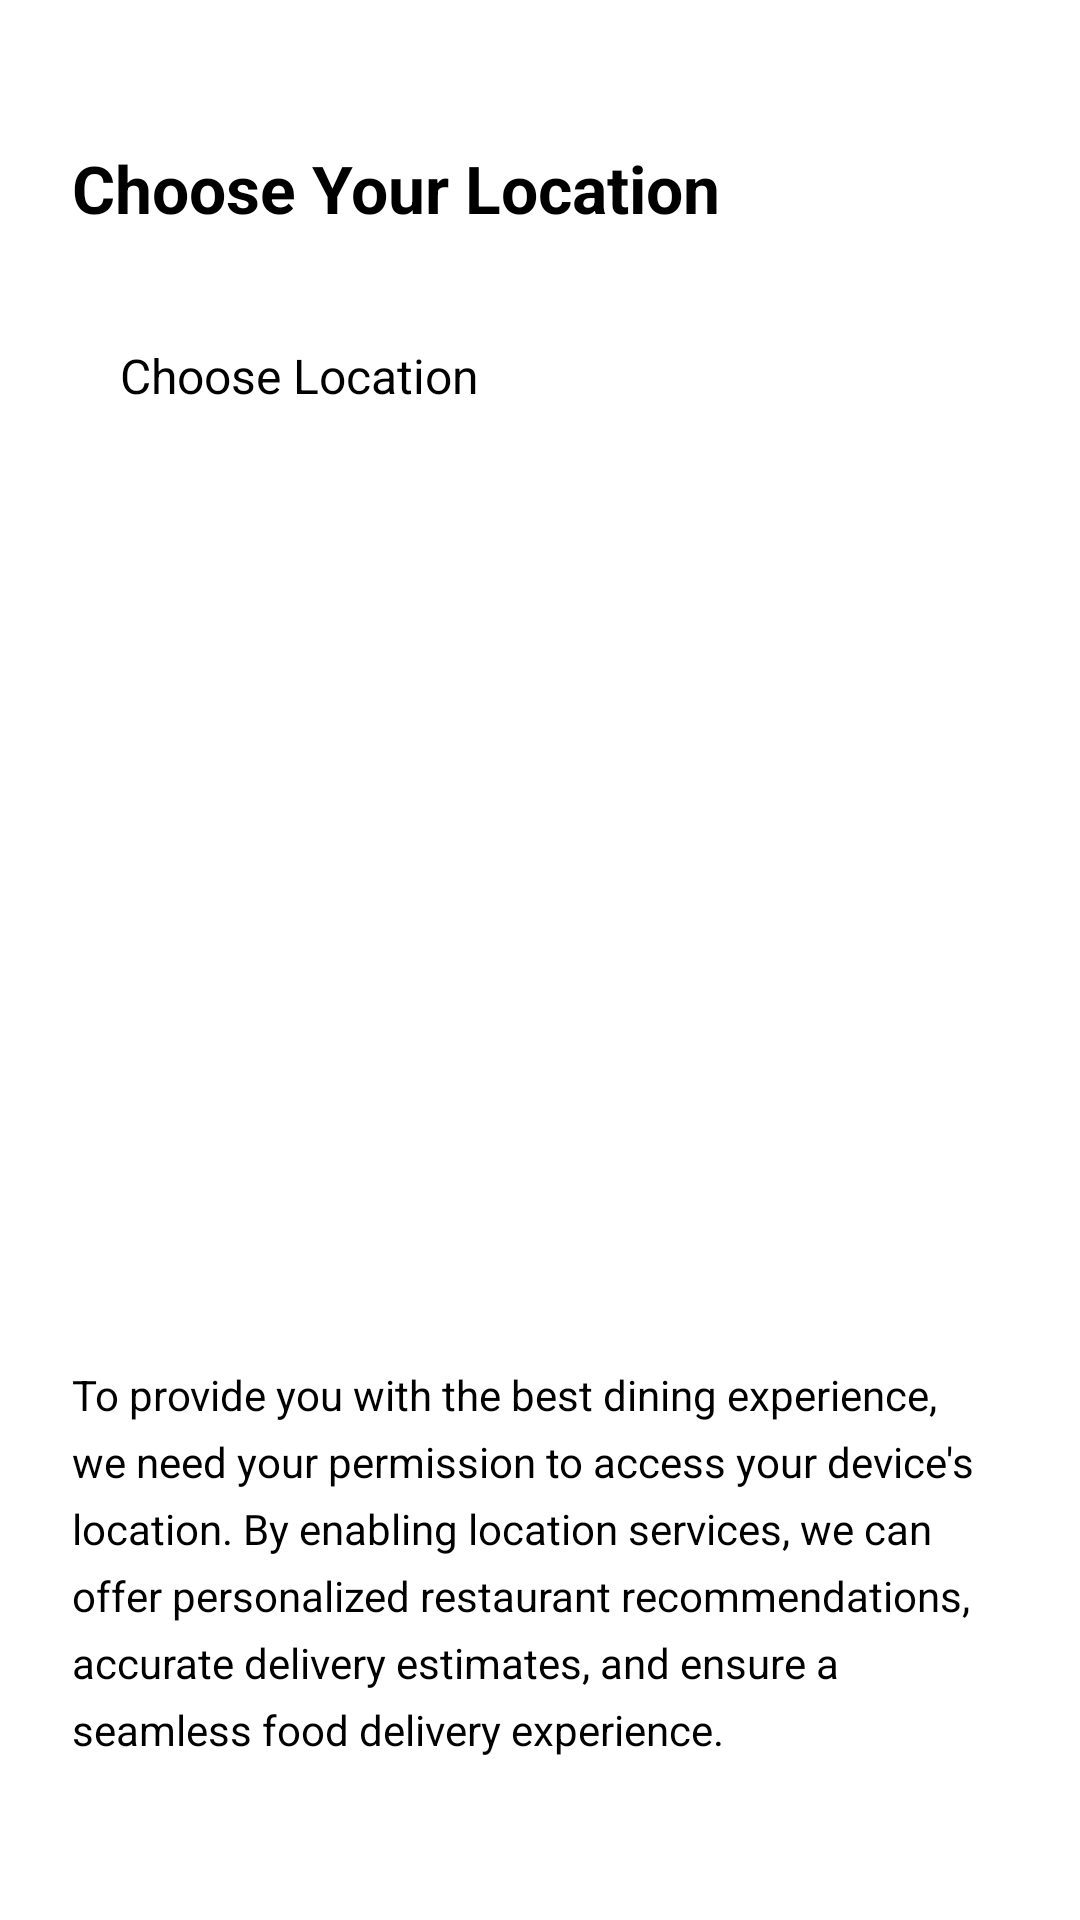

Write the Android layout XML for this screen, with the resource values it uses.
<!-- AndroidManifest.xml: application theme Theme.SpicyBite -->
<!-- res/layout/activity_choose_location.xml -->
<?xml version="1.0" encoding="utf-8"?>
<ScrollView xmlns:android="http://schemas.android.com/apk/res/android"
    android:layout_width="match_parent"
    android:layout_height="match_parent"
    android:fillViewport="true"
    android:background="@color/white">

    <LinearLayout
        android:layout_width="match_parent"
        android:layout_height="match_parent"
        android:orientation="vertical"
        android:padding="24dp">

        
        <View
            android:layout_width="match_parent"
            android:layout_height="24dp"/>

        
        <TextView
            android:layout_width="wrap_content"
            android:layout_height="wrap_content"
            android:text="Choose Your Location"
            android:textSize="22sp"
            android:textStyle="bold"
            android:textColor="#000000"/>

        
        <LinearLayout
            android:id="@+id/locationBox"
            android:layout_width="match_parent"
            android:layout_height="56dp"
            android:layout_marginTop="20dp"
            android:orientation="horizontal"
            android:gravity="center_vertical"
            android:background="@drawable/edittextshape"
            android:paddingStart="16dp"
            android:paddingEnd="16dp">

            <TextView
                android:id="@+id/tvLocation"
                android:layout_width="0dp"
                android:layout_height="wrap_content"
                android:layout_weight="1"
                android:text="Choose Location"
                android:textSize="16sp"
                android:textColor="#000000"/>

            <ImageView
                android:layout_width="22dp"
                android:layout_height="22dp"
                android:src="@drawable/arrow_down"/>
        </LinearLayout>


        
        <View
            android:layout_width="match_parent"
            android:layout_height="0dp"
            android:layout_weight="1"/>

        
        <TextView
            android:layout_width="match_parent"
            android:layout_height="wrap_content"
            android:layout_marginBottom="30dp"
            android:lineSpacingExtra="6dp"
            android:text="To provide you with the best dining experience, we need your permission to access your device's location. By enabling location services, we can offer personalized restaurant recommendations, accurate delivery estimates, and ensure a seamless food delivery experience."
            android:textColor="#000000"
            android:textSize="14sp" />

    </LinearLayout>

</ScrollView>
<!-- resources referenced by this layout -->
<resources>
  <color name="white">#FFFFFF</color>
  <style name="Theme.SpicyBite" parent="Theme.MaterialComponents.DayNight.NoActionBar">
      <item name="colorPrimary">@color/endColor</item>
      <item name="colorPrimaryVariant">@color/endColor</item>
      <item name="colorOnPrimary">@android:color/white</item>
      </style>
  <color name="endColor">#15BE77</color>
</resources>
